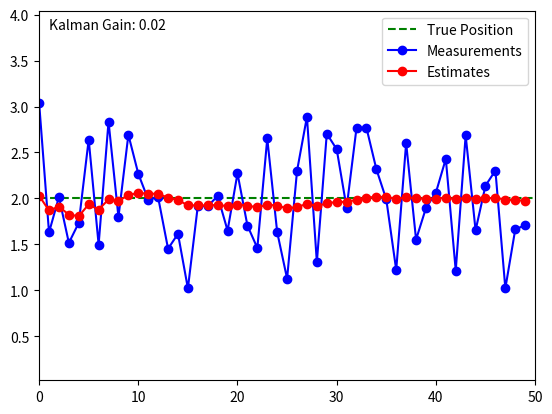

Write the Python code that produced this figure.
#!/usr/bin/env python3
import numpy as np
import matplotlib.pyplot as plt
from matplotlib.animation import FuncAnimation, PillowWriter

# Simulated sensor measurements (noisy observations of a constant position)
true_position = 2.0
num_steps = 50
measurement_noise_std = 0.5
measurements = np.random.normal(true_position, measurement_noise_std, num_steps)

# Kalman filter initialization
x_est = 0.0       # Initial estimate
P = 1.0           # Initial uncertainty
R = 0.5           # Measurement noise variance
Q = 0.0           # Process noise (none, static system)

# Store values for animation
x_estimates = []
P_estimates = []
kalman_gains = []

# Run Kalman filter
for z in measurements:
    # Prediction step (skipped for static system)

    # Update step
    K = P / (P + R)
    x_est = x_est + K * (z - x_est)
    P = (1 - K) * P

    x_estimates.append(x_est)
    P_estimates.append(P)
    kalman_gains.append(K)

# Setup the plot for animation
fig, ax = plt.subplots()
ax.set_xlim(0, num_steps)
ax.set_ylim(min(measurements) - 1, max(measurements) + 1)
ax.axhline(y=true_position, color='green', linestyle='--', label='True Position')

line1, = ax.plot([], [], 'bo-', label='Measurements')
line2, = ax.plot([], [], 'ro-', label='Estimates')
text_annotation = ax.text(0.02, 0.95, '', transform=ax.transAxes)

ax.legend()

def update(frame):
    line1.set_data(range(frame + 1), measurements[:frame + 1])
    line2.set_data(range(frame + 1), x_estimates[:frame + 1])
    text_annotation.set_text(f'Kalman Gain: {kalman_gains[frame]:.2f}')
    return line1, line2, text_annotation

ani = FuncAnimation(fig, update, frames=num_steps, interval=300, blit=True)

# Save the animation as a GIF
animation_path = "kalman_filter_1d_animation.gif"
ani.save(animation_path, writer=PillowWriter(fps=3))
print(f"Animation saved to: {animation_path}")
